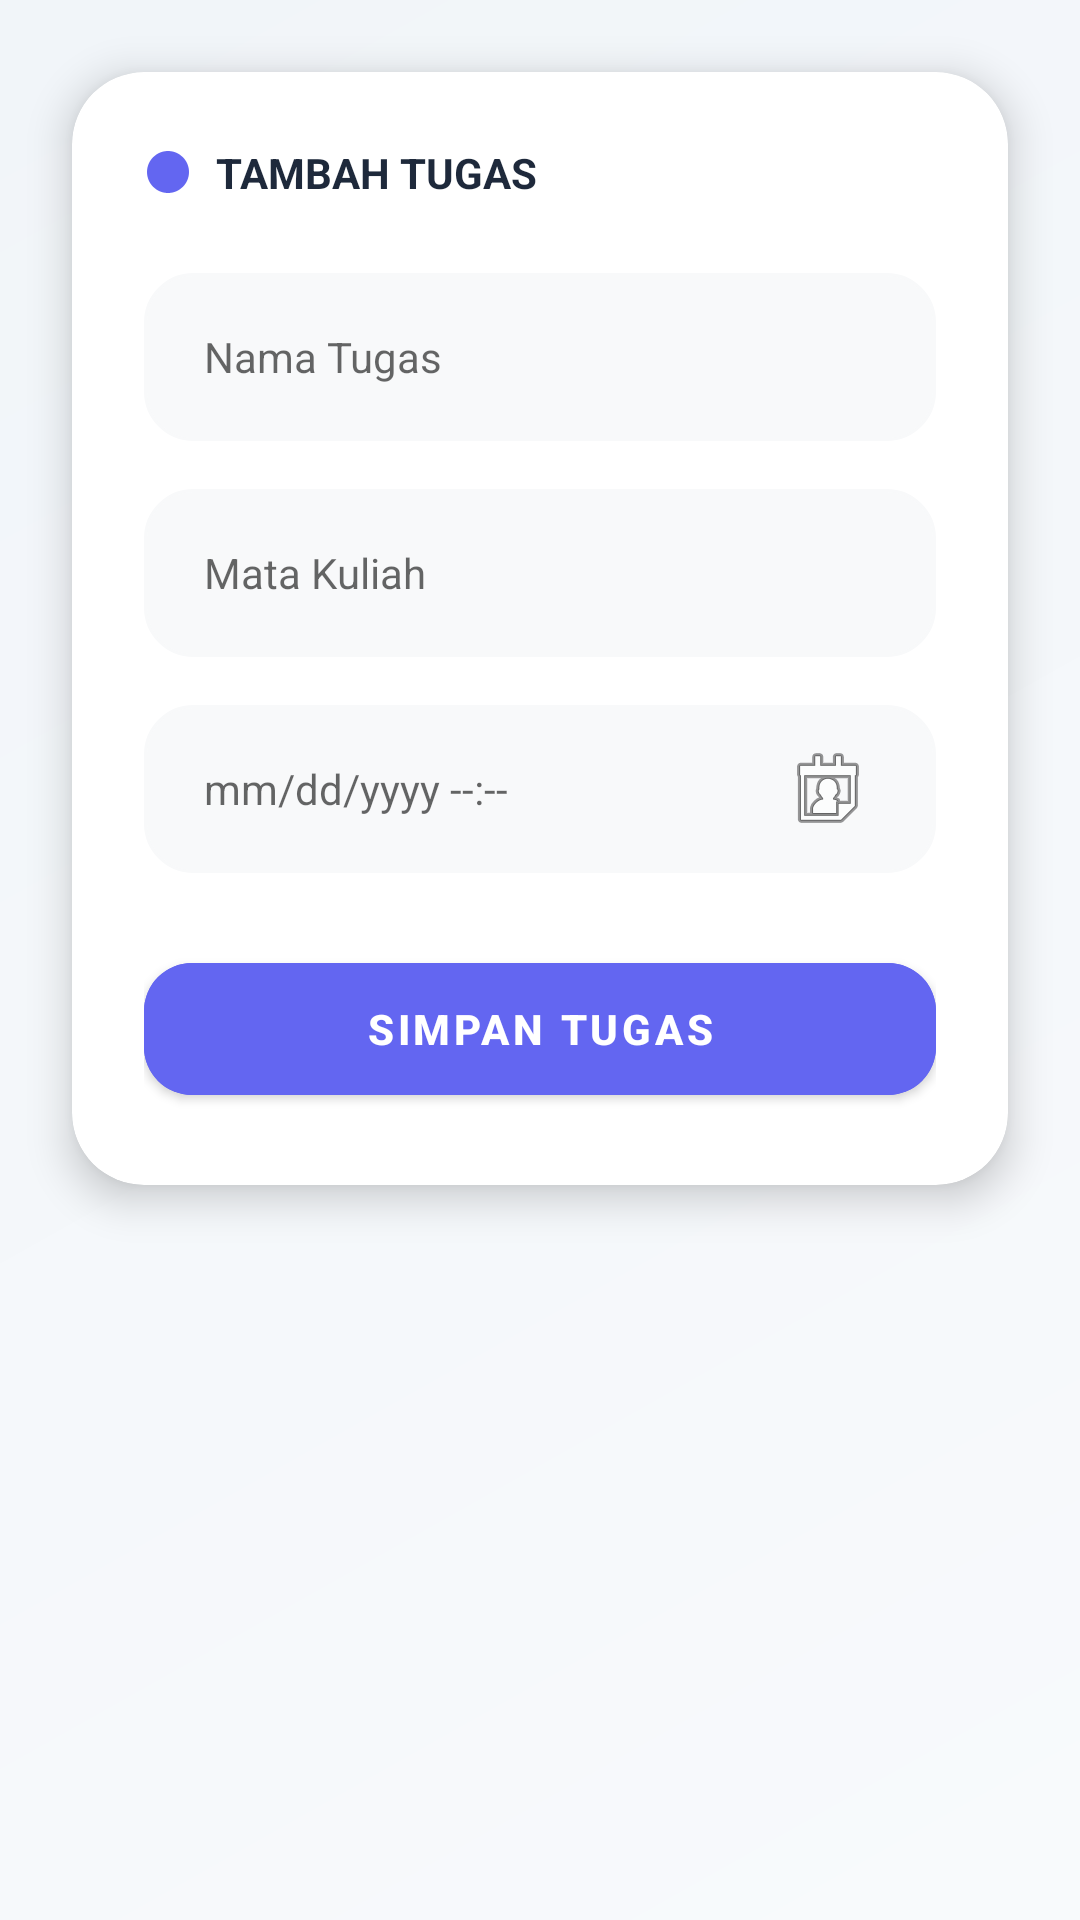

The Android layout XML behind this screen, and the referenced resources:
<!-- AndroidManifest.xml: application theme Theme.MaterialComponents.Light.NoActionBar -->
<!-- res/layout/activity_add_task.xml -->
<?xml version="1.0" encoding="utf-8"?>
<androidx.constraintlayout.widget.ConstraintLayout xmlns:android="http://schemas.android.com/apk/res/android"
    xmlns:app="http://schemas.android.com/apk/res-auto"
    xmlns:tools="http://schemas.android.com/tools"
    android:layout_width="match_parent"
    android:layout_height="match_parent"
    android:background="@drawable/bg_gradient"
    tools:context=".AddTaskActivity">

    <com.google.android.material.card.MaterialCardView
        android:layout_width="match_parent"
        android:layout_height="wrap_content"
        android:layout_margin="24dp"
        app:cardCornerRadius="24dp"
        app:cardElevation="8dp"
        app:layout_constraintTop_toTopOf="parent">

        <LinearLayout
            android:layout_width="match_parent"
            android:layout_height="wrap_content"
            android:orientation="vertical"
            android:padding="24dp">

            <TextView
                android:layout_width="wrap_content"
                android:layout_height="wrap_content"
                android:text="TAMBAH TUGAS"
                android:textColor="@color/text_primary"
                android:textSize="14sp"
                android:textStyle="bold"
                android:layout_marginBottom="24dp"
                android:drawableStart="@android:drawable/presence_online"
                android:drawablePadding="8dp"
                app:drawableTint="@color/primaryColor" />

            <EditText
                android:id="@+id/et_task_name"
                android:layout_width="match_parent"
                android:layout_height="56dp"
                android:layout_marginBottom="16dp"
                android:background="@drawable/bg_glass_card"
                android:backgroundTint="#F8F9FA"
                android:hint="Nama Tugas"
                android:paddingHorizontal="20dp"
                android:textSize="14sp" />

            <EditText
                android:id="@+id/et_matkul"
                android:layout_width="match_parent"
                android:layout_height="56dp"
                android:layout_marginBottom="16dp"
                android:background="@drawable/bg_glass_card"
                android:backgroundTint="#F8F9FA"
                android:hint="Mata Kuliah"
                android:paddingHorizontal="20dp"
                android:textSize="14sp" />

            <EditText
                android:id="@+id/et_task_desc"
                android:layout_width="match_parent"
                android:layout_height="56dp"
                android:layout_marginBottom="24dp"
                android:background="@drawable/bg_glass_card"
                android:backgroundTint="#F8F9FA"
                android:hint="mm/dd/yyyy --:--"
                android:paddingHorizontal="20dp"
                android:textSize="14sp"
                android:drawableEnd="@android:drawable/ic_menu_my_calendar" />

            <com.google.android.material.button.MaterialButton
                android:id="@+id/btn_save_task"
                android:layout_width="match_parent"
                android:layout_height="56dp"
                android:text="SIMPAN TUGAS"
                android:textStyle="bold"
                app:cornerRadius="16dp"
                android:backgroundTint="@color/primaryColor" />

        </LinearLayout>
    </com.google.android.material.card.MaterialCardView>

</androidx.constraintlayout.widget.ConstraintLayout>
<!-- resources referenced by this layout -->
<resources>
  <color name="primaryColor">#6366F1</color>
  <color name="text_primary">#1E293B</color>
  <!-- drawable bg_glass_card (drawable) -->
  <?xml version="1.0" encoding="utf-8"?>
  <shape xmlns:android="http://schemas.android.com/apk/res/android">
      <solid android:color="#FFFFFF" />
      <corners android:radius="16dp" />
      <stroke
          android:width="1dp"
          android:color="#E2E8F0" /> 
  </shape>
  <!-- drawable bg_gradient (drawable) -->
  <?xml version="1.0" encoding="utf-8"?>
  <shape xmlns:android="http://schemas.android.com/apk/res/android">
      <gradient
          android:angle="135"
          android:startColor="#F8FAFC"
          android:endColor="#F1F5F9"
          android:type="linear" />
  </shape>
</resources>
